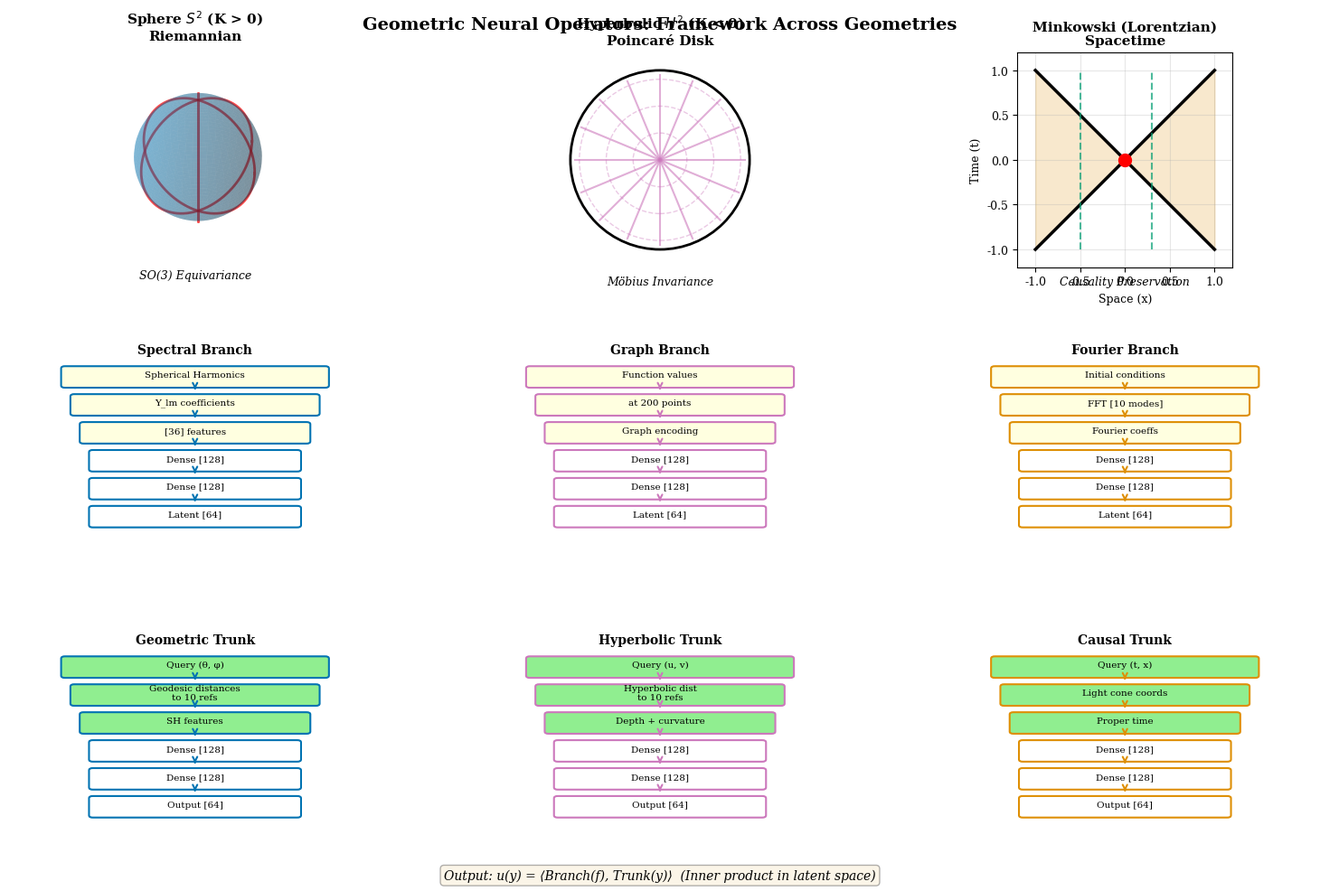

Python code for this plot:
"""
Improved Figure 1: Framework with Real Geometric Visualizations
"""

import os
os.environ['KMP_DUPLICATE_LIB_OK'] = 'TRUE'

import numpy as np
import matplotlib.pyplot as plt
from matplotlib.gridspec import GridSpec
from mpl_toolkits.mplot3d import Axes3D
from matplotlib.patches import Circle, FancyBboxPatch, FancyArrowPatch, Wedge
import matplotlib.patches as mpatches

# Publication style
plt.rcParams['font.family'] = 'serif'
plt.rcParams['font.size'] = 9
plt.rcParams['figure.dpi'] = 300

COLORS = {
    'blue': '#0173B2',
    'orange': '#DE8F05',
    'red': '#CC78BC',
    'green': '#029E73'
}


def create_improved_figure1(save_path='figure1_framework_improved.pdf'):
    """Create improved framework figure with real visualizations."""
    
    fig = plt.figure(figsize=(16, 10))
    gs = GridSpec(3, 3, figure=fig, hspace=0.35, wspace=0.25,
                  left=0.05, right=0.95, top=0.93, bottom=0.05)
    
    # ============ ROW 1: GEOMETRIES ============
    
    # Sphere (3D)
    ax1 = fig.add_subplot(gs[0, 0], projection='3d')
    u = np.linspace(0, 2 * np.pi, 50)
    v = np.linspace(0, np.pi, 50)
    x = np.outer(np.cos(u), np.sin(v))
    y = np.outer(np.sin(u), np.sin(v))
    z = np.outer(np.ones(np.size(u)), np.cos(v))
    ax1.plot_surface(x, y, z, alpha=0.3, color=COLORS['blue'], edgecolor='none')
    
    # Add some geodesics
    for angle in [0, np.pi/3, 2*np.pi/3]:
        theta = np.linspace(0, 2*np.pi, 100)
        ax1.plot(np.cos(theta)*np.cos(angle), np.cos(theta)*np.sin(angle), 
                np.sin(theta), 'r-', linewidth=2, alpha=0.7)
    
    ax1.set_xlim(-1, 1)
    ax1.set_ylim(-1, 1)
    ax1.set_zlim(-1, 1)
    ax1.set_box_aspect([1,1,1])
    ax1.axis('off')
    ax1.set_title('Sphere $S^2$ (K > 0)\nRiemannian', fontsize=11, fontweight='bold', pad=10)
    ax1.text2D(0.5, -0.05, 'SO(3) Equivariance', transform=ax1.transAxes,
              ha='center', fontsize=9, style='italic')
    
    # Hyperbolic (Poincaré disk)
    ax2 = fig.add_subplot(gs[0, 1])
    circle = Circle((0, 0), 1, fill=False, edgecolor='black', linewidth=2)
    ax2.add_patch(circle)
    
    # Geodesics (straight lines through origin)
    for angle in np.linspace(0, np.pi, 8, endpoint=False):
        t = np.linspace(-0.95, 0.95, 50)
        x = t * np.cos(angle)
        y = t * np.sin(angle)
        ax2.plot(x, y, color=COLORS['red'], linewidth=1.5, alpha=0.6)
    
    # Hyperbolic circles
    for r in [0.3, 0.6, 0.9]:
        circle_h = Circle((0, 0), r, fill=False, edgecolor=COLORS['red'], 
                         linewidth=1, alpha=0.4, linestyle='--')
        ax2.add_patch(circle_h)
    
    ax2.set_xlim(-1.2, 1.2)
    ax2.set_ylim(-1.2, 1.2)
    ax2.set_aspect('equal')
    ax2.axis('off')
    ax2.set_title('Hyperbolic $H^2$ (K < 0)\nPoincaré Disk', fontsize=11, fontweight='bold')
    ax2.text(0, -1.4, 'Möbius Invariance', ha='center', fontsize=9, style='italic')
    
    # Minkowski (spacetime diagram)
    ax3 = fig.add_subplot(gs[0, 2])
    
    # Light cone
    x_range = np.linspace(-1, 1, 100)
    ax3.fill_between(x_range, -np.abs(x_range), np.abs(x_range), 
                     alpha=0.2, color=COLORS['orange'], label='Causal Region')
    ax3.plot(x_range, x_range, 'k-', linewidth=2.5, label='Light Cone')
    ax3.plot(x_range, -x_range, 'k-', linewidth=2.5)
    
    # Event
    ax3.plot(0, 0, 'ro', markersize=10, zorder=5)
    
    # Worldlines
    for x0 in [-0.5, 0.3]:
        t = np.linspace(-1, 1, 50)
        ax3.plot([x0]*len(t), t, '--', color=COLORS['green'], linewidth=1.5, alpha=0.7)
    
    ax3.set_xlim(-1.2, 1.2)
    ax3.set_ylim(-1.2, 1.2)
    ax3.set_aspect('equal')
    ax3.set_xlabel('Space (x)', fontsize=9)
    ax3.set_ylabel('Time (t)', fontsize=9)
    ax3.set_title('Minkowski (Lorentzian)\nSpacetime', fontsize=11, fontweight='bold')
    ax3.text(0, -1.4, 'Causality Preservation', ha='center', fontsize=9, style='italic')
    ax3.grid(True, alpha=0.3)
    
    # ============ ROW 2: BRANCH NETWORKS ============
    
    branch_configs = [
        ('Spectral Branch', ['Spherical Harmonics', 'Y_lm coefficients', '[36] features', 
                            'Dense [128]', 'Dense [128]', 'Latent [64]'], COLORS['blue']),
        ('Graph Branch', ['Function values', 'at 200 points', 'Graph encoding',
                         'Dense [128]', 'Dense [128]', 'Latent [64]'], COLORS['red']),
        ('Fourier Branch', ['Initial conditions', 'FFT [10 modes]', 'Fourier coeffs',
                           'Dense [128]', 'Dense [128]', 'Latent [64]'], COLORS['orange'])
    ]
    
    for i, (title, layers, color) in enumerate(branch_configs):
        ax = fig.add_subplot(gs[1, i])
        ax.text(0.5, 0.95, title, ha='center', fontsize=10, fontweight='bold',
               transform=ax.transAxes)
        
        y_start = 0.85
        y_step = 0.13
        
        for j, layer in enumerate(layers):
            y = y_start - j * y_step
            width = 0.7 - j * 0.05 if j < 3 else 0.55
            
            if j < 3:  # Input layers
                rect = FancyBboxPatch((0.5 - width/2, y - 0.05), width, 0.08,
                                     boxstyle="round,pad=0.01",
                                     edgecolor=color, facecolor='lightyellow',
                                     linewidth=1.5, transform=ax.transAxes)
            else:  # Network layers
                rect = FancyBboxPatch((0.5 - width/2, y - 0.05), width, 0.08,
                                     boxstyle="round,pad=0.01",
                                     edgecolor=color, facecolor='white',
                                     linewidth=1.5, transform=ax.transAxes)
            
            ax.add_patch(rect)
            ax.text(0.5, y, layer, ha='center', va='center', fontsize=7.5,
                   transform=ax.transAxes)
            
            # Arrow
            if j < len(layers) - 1:
                ax.annotate('', xy=(0.5, y - 0.08), xytext=(0.5, y - 0.05),
                           xycoords='axes fraction', textcoords='axes fraction',
                           arrowprops=dict(arrowstyle='->', lw=1.5, color=color))
        
        ax.set_xlim(0, 1)
        ax.set_ylim(0, 1)
        ax.axis('off')
    
    # ============ ROW 3: TRUNK NETWORKS ============
    
    trunk_configs = [
        ('Geometric Trunk', 
         ['Query (θ, φ)', 'Geodesic distances\nto 10 refs', 'SH features',
          'Dense [128]', 'Dense [128]', 'Output [64]'], COLORS['blue']),
        ('Hyperbolic Trunk',
         ['Query (u, v)', 'Hyperbolic dist\nto 10 refs', 'Depth + curvature',
          'Dense [128]', 'Dense [128]', 'Output [64]'], COLORS['red']),
        ('Causal Trunk',
         ['Query (t, x)', 'Light cone coords', 'Proper time',
          'Dense [128]', 'Dense [128]', 'Output [64]'], COLORS['orange'])
    ]
    
    for i, (title, layers, color) in enumerate(trunk_configs):
        ax = fig.add_subplot(gs[2, i])
        ax.text(0.5, 0.95, title, ha='center', fontsize=10, fontweight='bold',
               transform=ax.transAxes)
        
        y_start = 0.85
        y_step = 0.13
        
        for j, layer in enumerate(layers):
            y = y_start - j * y_step
            width = 0.7 - j * 0.05 if j < 3 else 0.55
            
            if j < 3:  # Feature layers
                rect = FancyBboxPatch((0.5 - width/2, y - 0.05), width, 0.08,
                                     boxstyle="round,pad=0.01",
                                     edgecolor=color, facecolor='lightgreen',
                                     linewidth=1.5, transform=ax.transAxes)
            else:  # Network layers
                rect = FancyBboxPatch((0.5 - width/2, y - 0.05), width, 0.08,
                                     boxstyle="round,pad=0.01",
                                     edgecolor=color, facecolor='white',
                                     linewidth=1.5, transform=ax.transAxes)
            
            ax.add_patch(rect)
            ax.text(0.5, y, layer, ha='center', va='center', fontsize=7.5,
                   transform=ax.transAxes)
            
            # Arrow
            if j < len(layers) - 1:
                ax.annotate('', xy=(0.5, y - 0.08), xytext=(0.5, y - 0.05),
                           xycoords='axes fraction', textcoords='axes fraction',
                           arrowprops=dict(arrowstyle='->', lw=1.5, color=color))
        
        ax.set_xlim(0, 1)
        ax.set_ylim(0, 1)
        ax.axis('off')
    
    # Main title
    fig.suptitle('Geometric Neural Operators: Framework Across Geometries',
                fontsize=14, fontweight='bold', y=0.97)
    
    # Add legend for output
    fig.text(0.5, 0.015, 'Output: u(y) = ⟨Branch(f), Trunk(y)⟩  (Inner product in latent space)',
            ha='center', fontsize=10, style='italic',
            bbox=dict(boxstyle='round', facecolor='wheat', alpha=0.3))
    
    plt.savefig(save_path, format='pdf', bbox_inches='tight', dpi=300)
    print(f"Saved improved {save_path}")
    plt.close()


if __name__ == "__main__":
    print("Creating improved Figure 1...")
    create_improved_figure1()
    print("Done!")
